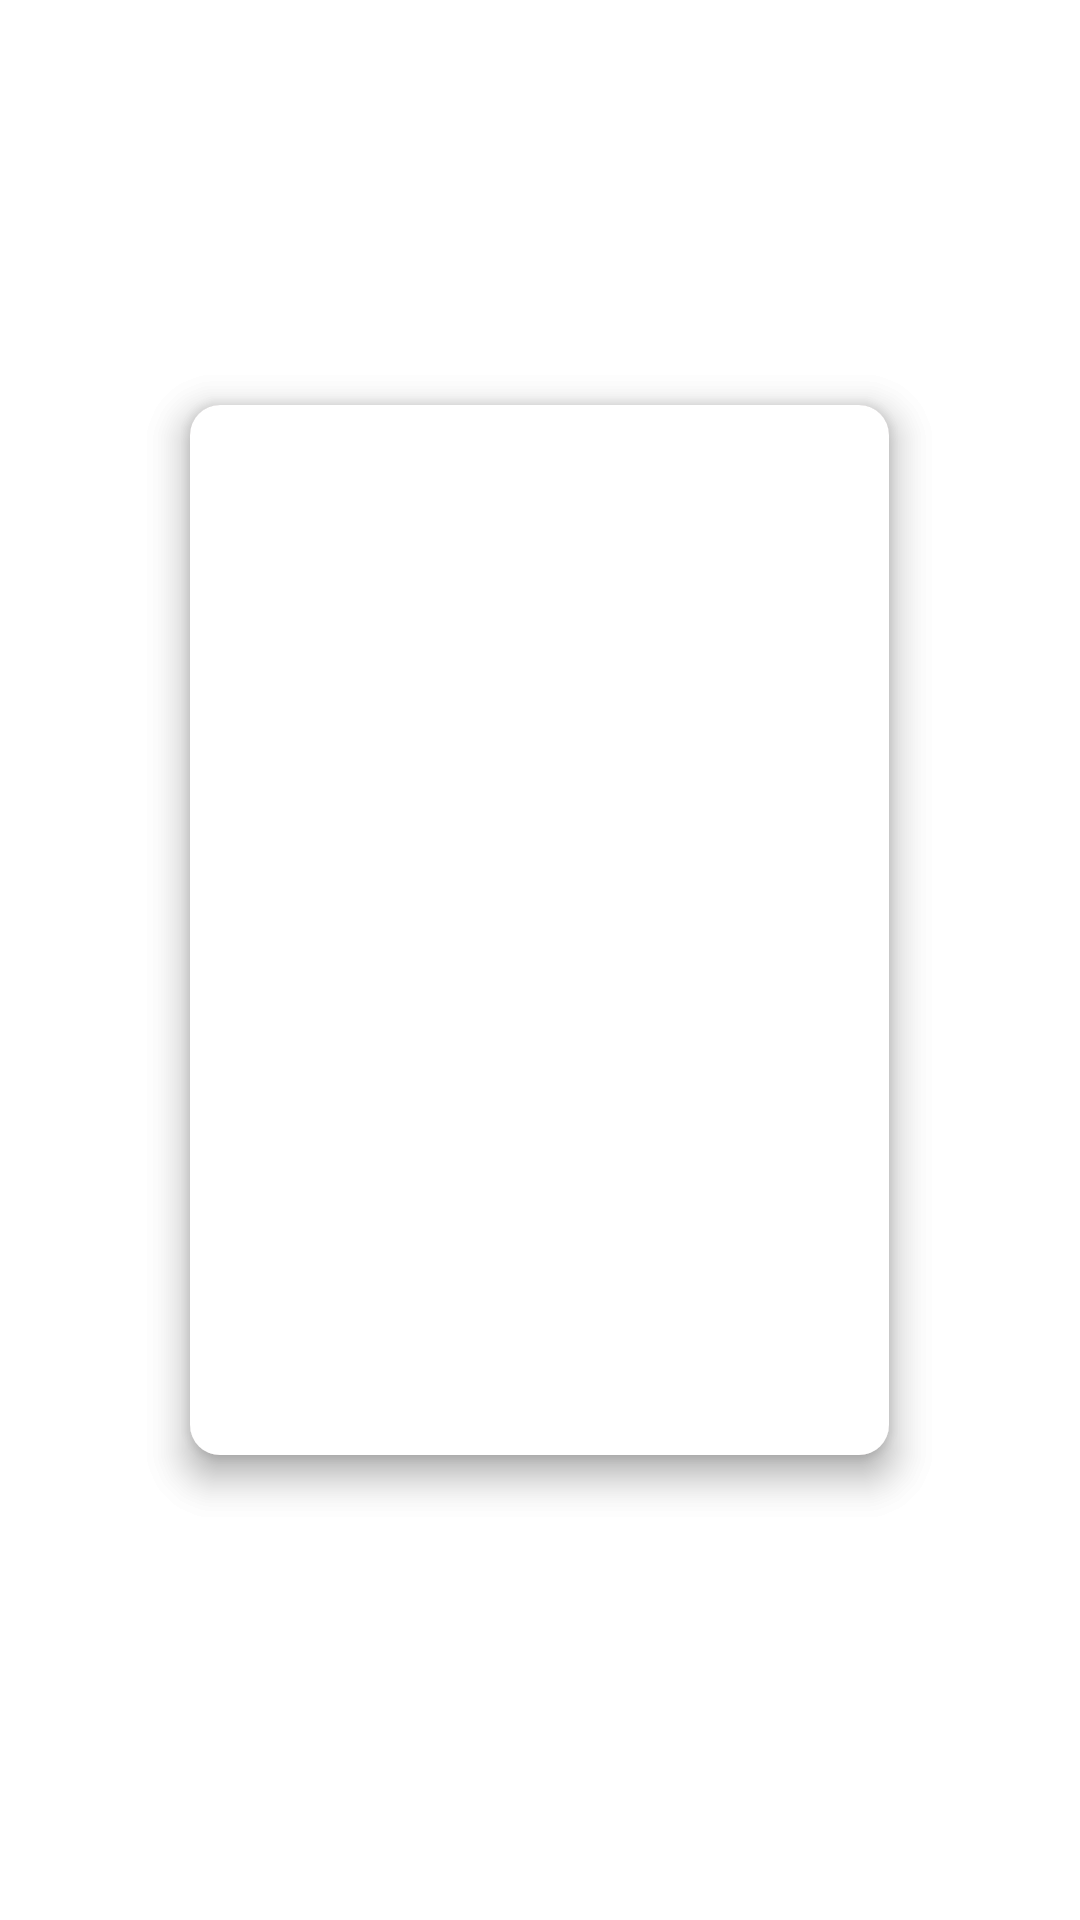

Android layout source for this screen:
<!-- AndroidManifest.xml: application theme Theme.My_WishList -->
<!-- res/layout/recycler_movie_item.xml -->
<?xml version="1.0" encoding="utf-8"?>
<FrameLayout xmlns:android="http://schemas.android.com/apk/res/android"
    xmlns:app="http://schemas.android.com/apk/res-auto"
    android:layout_width="match_parent"
    android:layout_height="wrap_content"
    android:gravity="center"
    android:orientation="horizontal">

    <androidx.cardview.widget.CardView
        android:id="@+id/textCardView"
        android:layout_width="233dp"
        android:layout_height="350dp"
        app:cardBackgroundColor="#FFEBEE"
        app:cardCornerRadius="10dp"
        app:cardElevation="8dp"
        android:layout_gravity="center"
        android:layout_marginBottom="10dp">


        <LinearLayout
            android:layout_width="match_parent"
            android:layout_height="match_parent"
            android:orientation="vertical">

            <TextView
                android:id="@+id/movieTitle"
                android:layout_width="match_parent"
                android:layout_height="0dp"
                android:layout_weight="0.7"
                android:gravity="center"
                android:textColor="@color/black"
                android:textSize="18sp"
                android:textStyle="bold" />

            <View
                android:layout_width="match_parent"
                android:layout_height="1dp"
                android:background="@color/black" />

            <ScrollView
                android:layout_width="match_parent"
                android:layout_height="0dp"
                android:layout_weight="2"
                android:fillViewport="true"
                android:scrollbars="vertical">

                <TextView
                    android:id="@+id/movieDescription"
                    android:layout_width="match_parent"
                    android:layout_height="wrap_content"
                    android:padding="15dp"
                    android:textColor="@color/black"
                    android:textSize="18sp" />

            </ScrollView>

            <View
                android:layout_width="match_parent"
                android:layout_height="1dp"
                android:background="@color/black" />

            <LinearLayout
                android:layout_width="match_parent"
                android:layout_height="0dp"
                android:layout_weight="0.5"
                android:orientation="horizontal">

                <TextView
                    android:id="@+id/movieLenght"
                    android:layout_width="0dp"
                    android:layout_height="match_parent"
                    android:layout_weight="1"
                    android:gravity="center"
                    android:textColor="@color/black"
                    android:textSize="18sp" />

                <View
                    android:layout_width="1.5dp"
                    android:layout_height="match_parent"
                    android:background="@color/black" />

                <ScrollView
                    android:layout_width="0dp"
                    android:layout_height="match_parent"
                    android:layout_weight="1"
                    android:fillViewport="true"
                    android:scrollbars="vertical">


                    <TextView
                        android:id="@+id/movieGenre"
                        android:layout_width="match_parent"
                        android:layout_height="match_parent"
                        android:gravity="center"
                        android:textColor="@color/black"
                        android:textSize="18sp" />


                </ScrollView>


            </LinearLayout>

            <View
                android:layout_width="match_parent"
                android:layout_height="1dp"
                android:background="@color/black" />

            <LinearLayout
                android:layout_width="match_parent"
                android:layout_height="0dp"
                android:layout_weight="0.7"
                android:orientation="horizontal">

                <Button
                    android:id="@+id/trailerImageButton"
                    android:layout_width="match_parent"
                    android:layout_height="match_parent"
                    android:gravity="center"
                    android:textColor="@color/black"
                    android:textSize="18sp"
                    android:textStyle="bold"
                    android:drawableStart="@drawable/baseline_play_arrow_24"
                    android:text="Play Trailer"
                    android:paddingStart="20dp"
                    android:paddingEnd="20dp"
                    android:background="@color/white"/>


            </LinearLayout>


        </LinearLayout>

    </androidx.cardview.widget.CardView>

    <androidx.cardview.widget.CardView
        android:id="@+id/imageCardView"
        android:layout_width="233dp"
        android:layout_height="350dp"
        app:cardBackgroundColor="#886A6565"
        app:cardCornerRadius="10dp"
        app:cardElevation="8dp"
        android:layout_gravity="center"
        android:layout_marginBottom="10dp">

        <ImageButton
            android:id="@+id/movieImageButton"
            android:layout_width="match_parent"
            android:layout_height="match_parent"
            android:background="@color/white"
            android:scaleType="fitCenter"
            />

    </androidx.cardview.widget.CardView>


    <TextView
        android:id="@+id/movieTextView"
        android:layout_width="160dp"
        android:layout_height="60dp"
        android:textColor="@color/red"
        android:textSize="18sp"
        android:textStyle="bold"
        android:gravity="center"
        android:layout_marginTop="360dp"
        android:paddingTop="10dp"
        android:layout_marginStart="120dp" />


</FrameLayout>
<!-- resources referenced by this layout -->
<resources>
  <color name="black">#FF000000</color>
  <color name="red">#85F32C2C</color>
  <color name="white">#FFFFFFFF</color>
  <style name="Theme.My_WishList" parent="Theme.MaterialComponents.DayNight.NoActionBar">
          
          <item name="colorPrimary">@color/black</item>
          <item name="colorPrimaryVariant">@color/black</item>
          <item name="colorOnPrimary">@color/white</item>
          
          <item name="colorSecondary">@color/teal_200</item>
          <item name="colorSecondaryVariant">@color/teal_700</item>
          <item name="colorOnSecondary">@color/black</item>
          
          <item name="android:statusBarColor">?attr/colorPrimaryVariant</item>
          
      </style>
  <color name="teal_200">#FF03DAC5</color>
  <color name="teal_700">#FF018786</color>
</resources>
